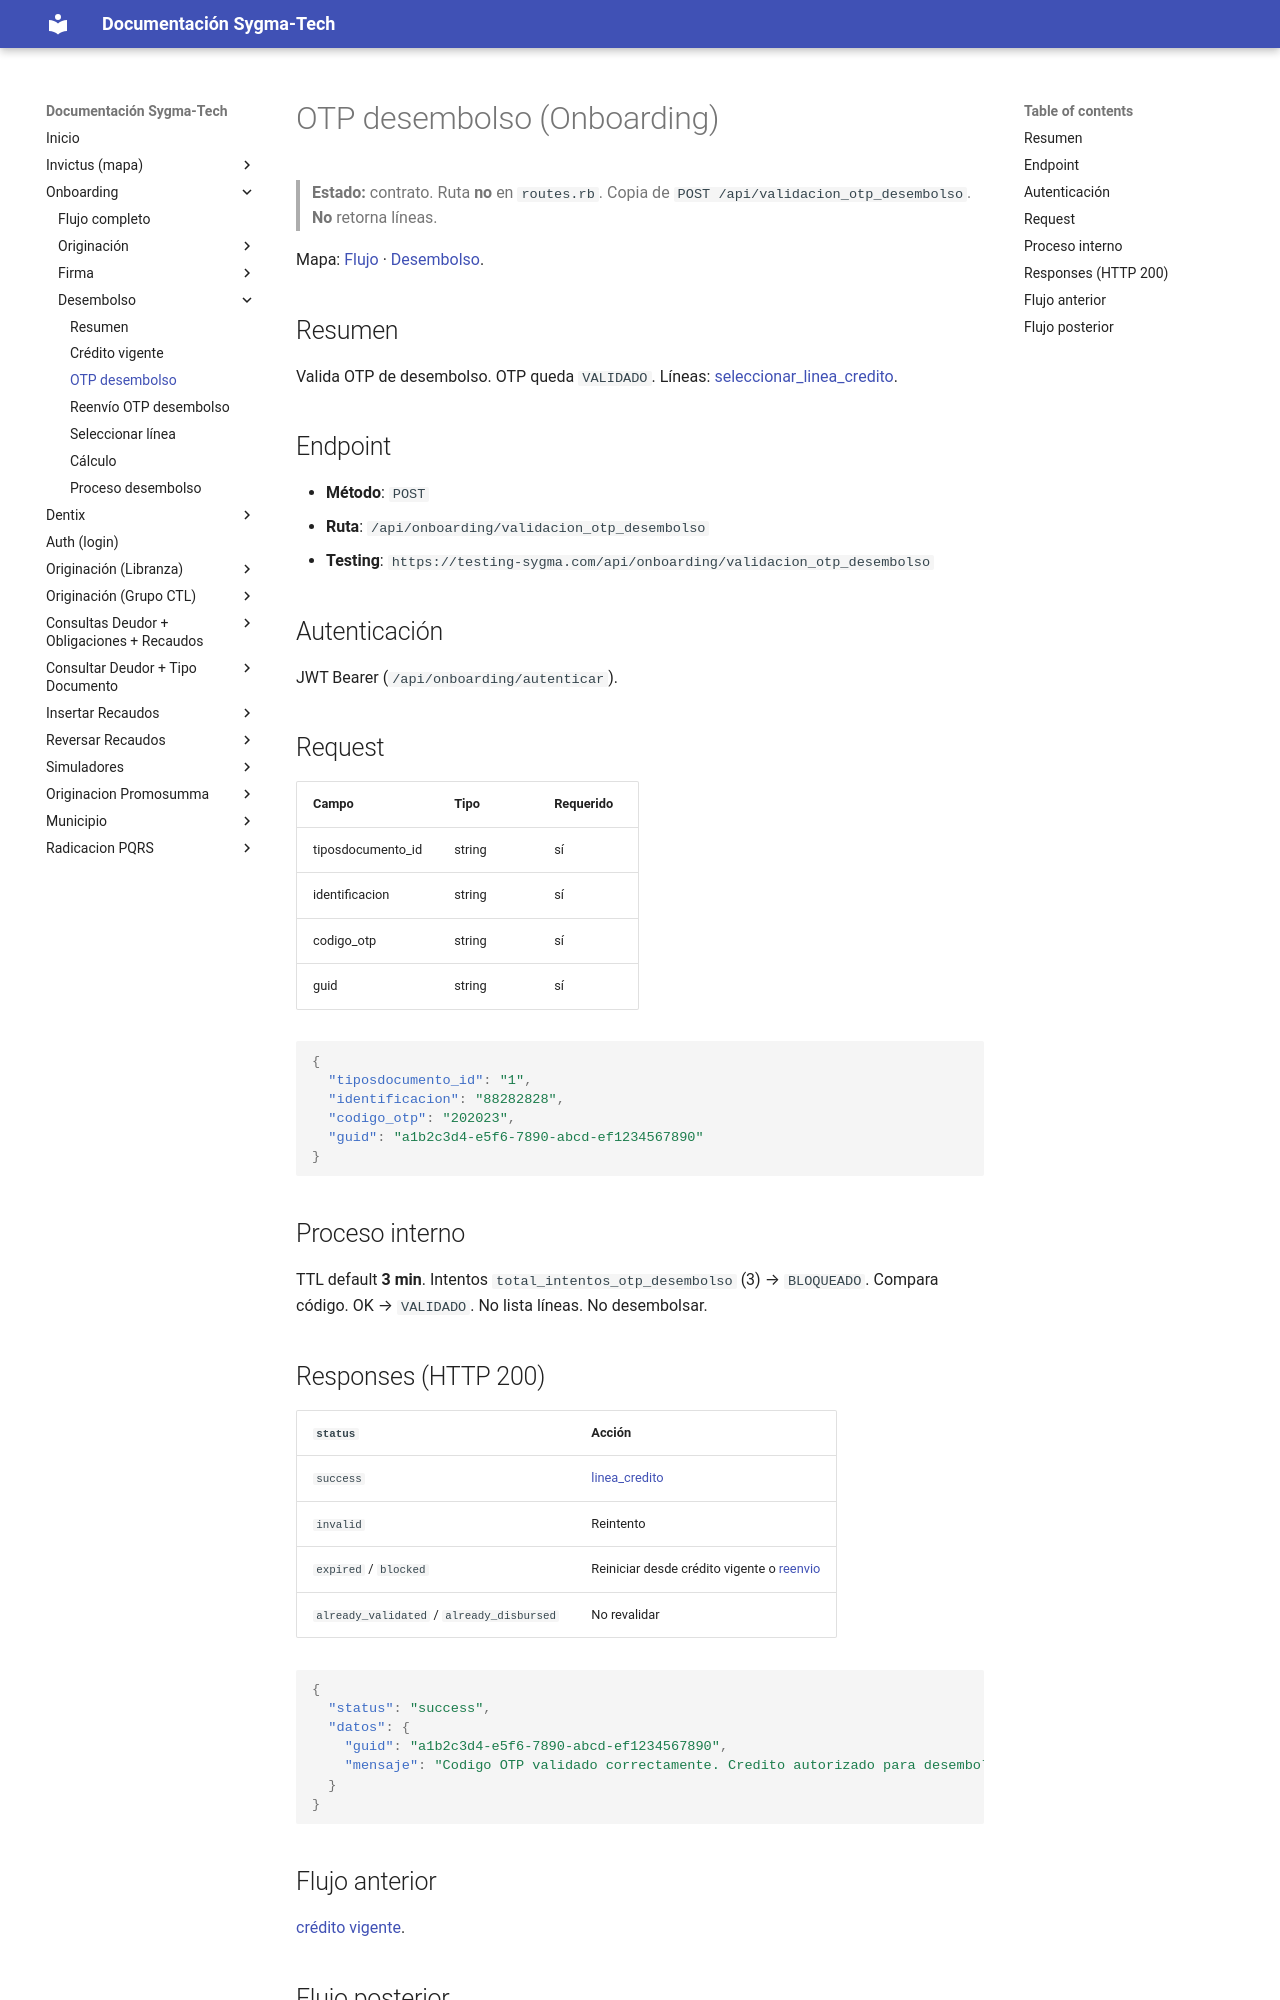

repository: xcentry1111/sygma-tech-documentacion · page: onboarding/desembolso/otp_desembolso/index.html · generator: mkdocs

# OTP desembolso (Onboarding)

> **Estado:** contrato. Ruta **no** en `routes.rb`. Copia de `POST /api/validacion_otp_desembolso`. **No** retorna líneas.

Mapa: [Flujo](../flujo.md) · [Desembolso](index.md).

## Resumen
Valida OTP de desembolso. OTP queda `VALIDADO`. Líneas: [seleccionar_linea_credito](linea_credito.md).

## Endpoint
- **Método**: `POST`
- **Ruta**: `/api/onboarding/validacion_otp_desembolso`
- **Testing**: `https://testing-sygma.com/api/onboarding/validacion_otp_desembolso`

## Autenticación
JWT Bearer (`/api/onboarding/autenticar`).

## Request

| Campo | Tipo | Requerido |
|------|------|-----------|
| tiposdocumento_id | string | sí |
| identificacion | string | sí |
| codigo_otp | string | sí |
| guid | string | sí |

```json
{
  "tiposdocumento_id": "1",
  "identificacion": "88282828",
  "codigo_otp": "202023",
  "guid": "a1b2c3d4-e5f6-7890-abcd-ef1234567890"
}
```

## Proceso interno
TTL default **3 min**. Intentos `total_intentos_otp_desembolso` (3) → `BLOQUEADO`. Compara código. OK → `VALIDADO`. No lista líneas. No desembolsar.

## Responses (HTTP 200)

| `status` | Acción |
|----------|--------|
| `success` | [linea_credito](linea_credito.md) |
| `invalid` | Reintento |
| `expired` / `blocked` | Reiniciar desde crédito vigente o [reenvio](reenvio_otp_desembolso.md) |
| `already_validated` / `already_disbursed` | No revalidar |

```json
{
  "status": "success",
  "datos": {
    "guid": "a1b2c3d4-e5f6-7890-abcd-ef1234567890",
    "mensaje": "Codigo OTP validado correctamente. Credito autorizado para desembolso."
  }
}
```
